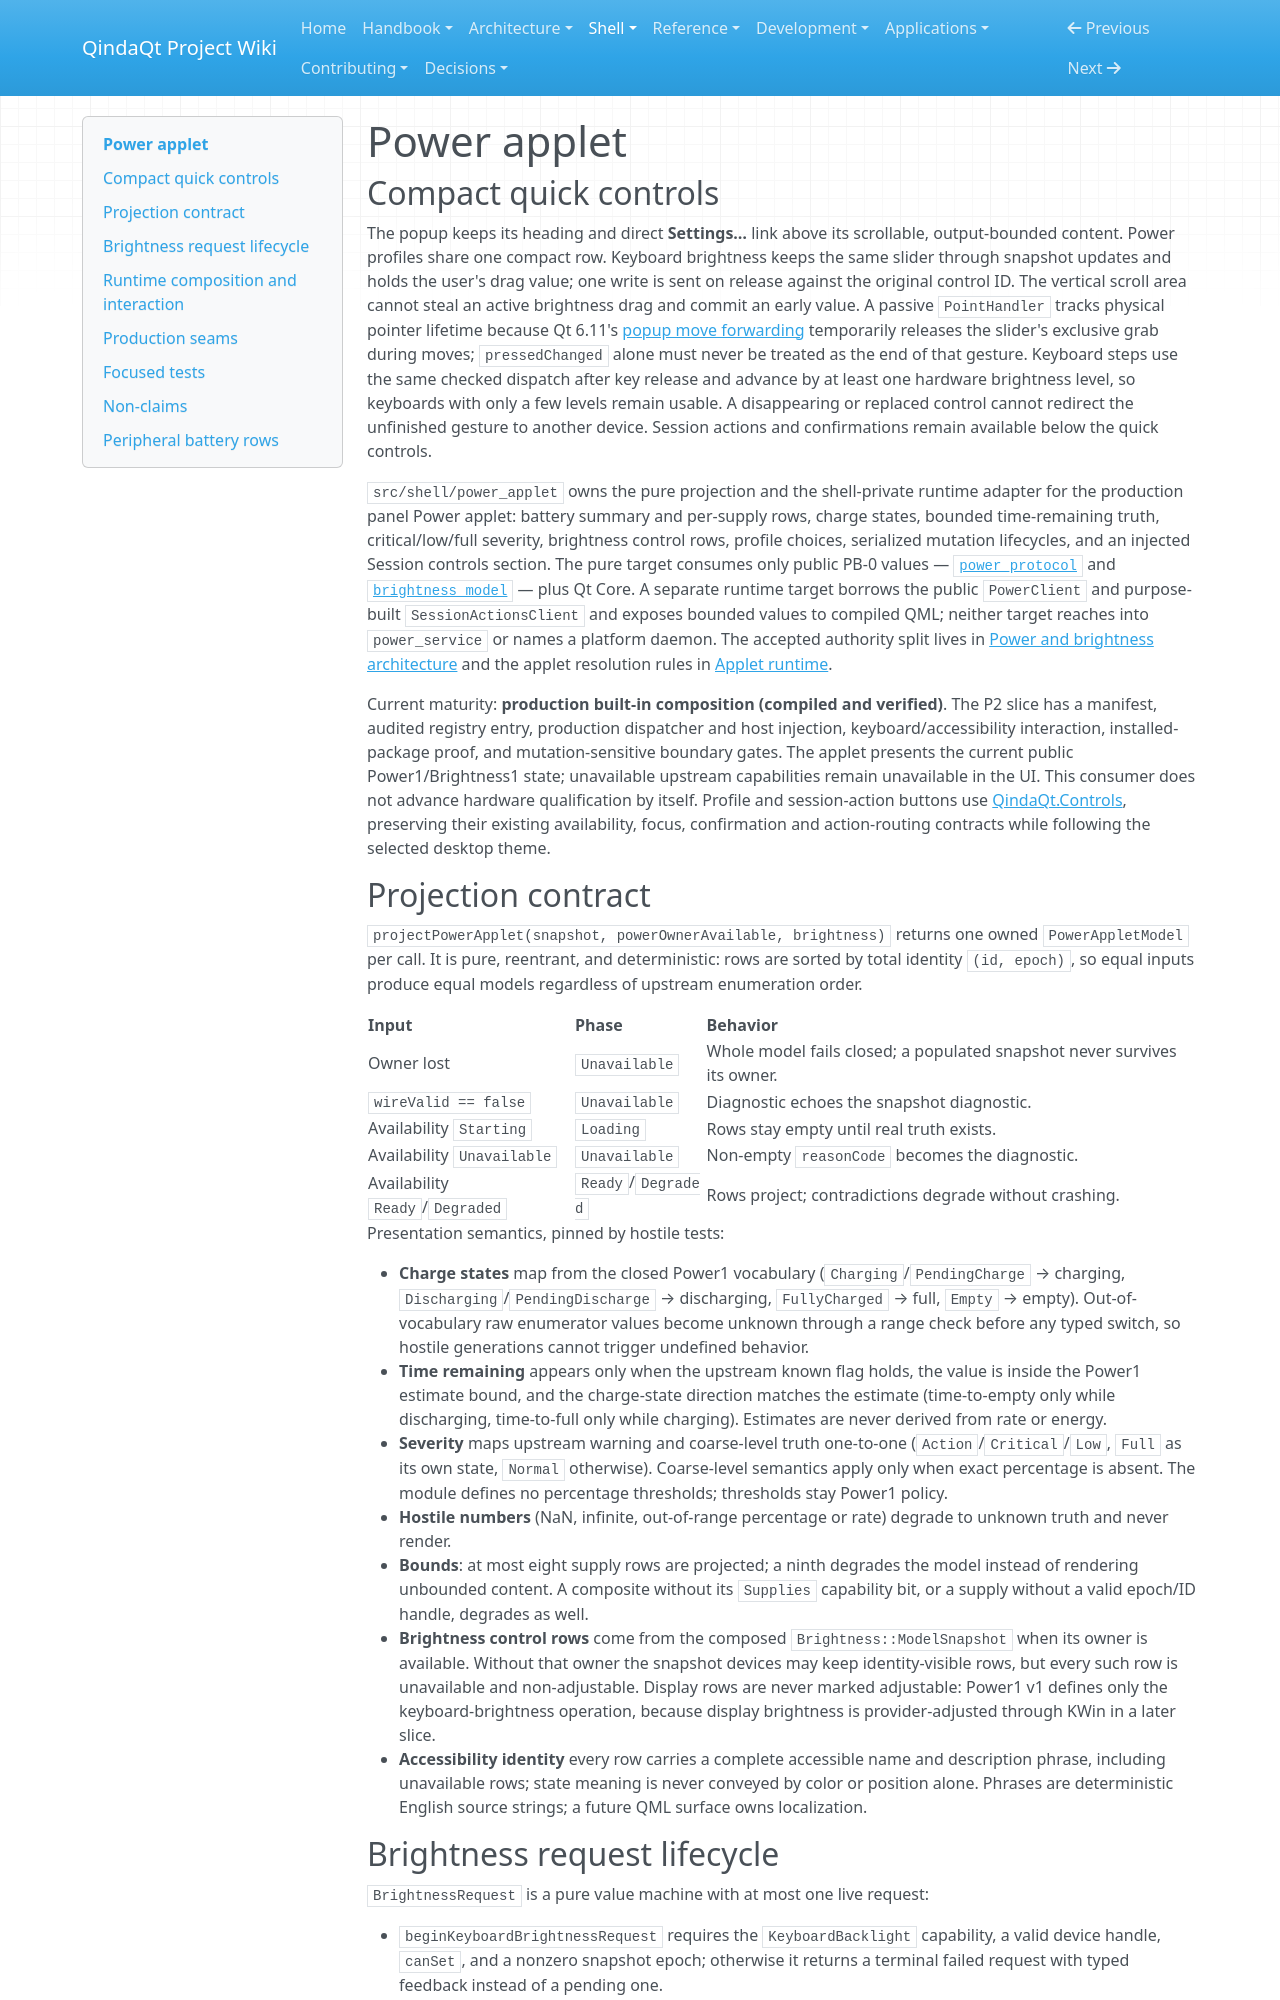

repository: Es00bac/QindaQt · page: shell/power-applet.html · generator: mkdocs

# Power applet

## Compact quick controls

The popup keeps its heading and direct **Settings…** link above its scrollable,
output-bounded content. Power profiles share one compact row. Keyboard brightness
keeps the same slider through snapshot updates and holds the user's drag value;
one write is sent on release against the original control ID. The vertical
scroll area cannot steal an active brightness drag and commit an early value.
A passive `PointHandler` tracks physical pointer lifetime because Qt 6.11's
[popup move forwarding](https://github.com/qt/qtdeclarative/blob/v6.11.1/src/quicktemplates/qquickpopupwindow.cpp)
temporarily releases the slider's exclusive grab during moves; `pressedChanged`
alone must never be treated as the end of that gesture. Keyboard steps
use the same checked dispatch after key release and advance by at least one
hardware brightness level, so keyboards with only a few levels remain usable. A disappearing or replaced control cannot redirect the
unfinished gesture to another device. Session actions and confirmations remain
available below the quick controls.


`src/shell/power_applet` owns the pure projection and the shell-private runtime
adapter for the production panel Power applet: battery summary and per-supply rows, charge
states, bounded time-remaining truth, critical/low/full severity, brightness
control rows, profile choices, serialized mutation lifecycles, and an injected
Session controls section. The pure
target consumes only public PB-0 values —
[`power_protocol`](../reference/power1-v1.md) and
[`brightness_model`](../architecture/brightness-model.md) — plus Qt Core. A
separate runtime target borrows the public `PowerClient` and purpose-built
`SessionActionsClient` and exposes bounded values to compiled QML; neither
target reaches into `power_service` or names a platform daemon. The accepted authority split lives in
[Power and brightness architecture](../architecture/power-service.md) and the
applet resolution rules in [Applet runtime](applet-runtime.md).

Current maturity: **production built-in composition (compiled and verified)**.
The P2 slice has a manifest, audited registry entry, production dispatcher and
host injection, keyboard/accessibility interaction, installed-package proof,
and mutation-sensitive boundary gates. The applet presents the current public
Power1/Brightness1 state; unavailable upstream capabilities remain unavailable
in the UI. This consumer does not advance hardware qualification by itself.
Profile and session-action buttons use [QindaQt.Controls](controls.md), preserving
their existing availability, focus, confirmation and action-routing contracts
while following the selected desktop theme.

## Projection contract

`projectPowerApplet(snapshot, powerOwnerAvailable, brightness)` returns one
owned `PowerAppletModel` per call. It is pure, reentrant, and deterministic:
rows are sorted by total identity `(id, epoch)`, so equal inputs produce
equal models regardless of upstream enumeration order.

| Input | Phase | Behavior |
| --- | --- | --- |
| Owner lost | `Unavailable` | Whole model fails closed; a populated snapshot never survives its owner. |
| `wireValid == false` | `Unavailable` | Diagnostic echoes the snapshot diagnostic. |
| Availability `Starting` | `Loading` | Rows stay empty until real truth exists. |
| Availability `Unavailable` | `Unavailable` | Non-empty `reasonCode` becomes the diagnostic. |
| Availability `Ready`/`Degraded` | `Ready`/`Degraded` | Rows project; contradictions degrade without crashing. |

Presentation semantics, pinned by hostile tests:

- **Charge states** map from the closed Power1 vocabulary
  (`Charging`/`PendingCharge` → charging, `Discharging`/`PendingDischarge` →
  discharging, `FullyCharged` → full, `Empty` → empty). Out-of-vocabulary raw
  enumerator values become unknown through a range check before any typed
  switch, so hostile generations cannot trigger undefined behavior.
- **Time remaining** appears only when the upstream known flag holds, the
  value is inside the Power1 estimate bound, and the charge-state direction
  matches the estimate (time-to-empty only while discharging, time-to-full
  only while charging). Estimates are never derived from rate or energy.
- **Severity** maps upstream warning and coarse-level truth one-to-one
  (`Action`/`Critical`/`Low`, `Full` as its own state, `Normal` otherwise).
  Coarse-level semantics apply only when exact percentage is absent. The
  module defines no percentage thresholds; thresholds stay Power1 policy.
- **Hostile numbers** (NaN, infinite, out-of-range percentage or rate)
  degrade to unknown truth and never render.
- **Bounds**: at most eight supply rows are projected; a ninth degrades the
  model instead of rendering unbounded content. A composite without its
  `Supplies` capability bit, or a supply without a valid epoch/ID handle,
  degrades as well.
- **Brightness control rows** come from the composed
  `Brightness::ModelSnapshot` when its owner is available. Without that owner
  the snapshot devices may keep identity-visible rows, but every such row is
  unavailable and non-adjustable. Display rows are never marked adjustable:
  Power1 v1 defines only the keyboard-brightness operation, because display
  brightness is provider-adjusted through KWin in a later slice.
- **Accessibility identity** every row carries a complete accessible name and
  description phrase, including unavailable rows; state meaning is never
  conveyed by color or position alone. Phrases are deterministic English
  source strings; a future QML surface owns localization.
